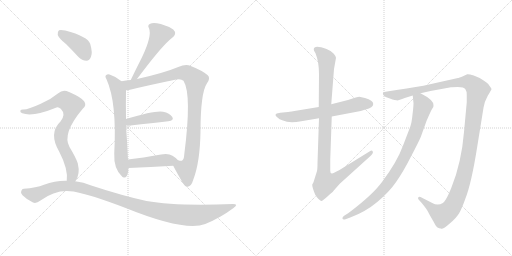
t = 0.00 s
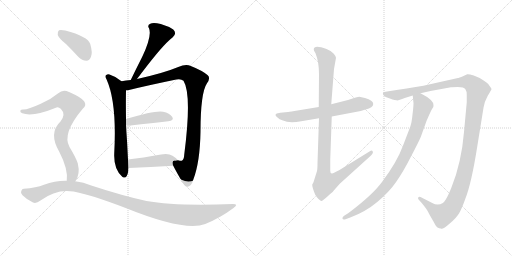
t = 2.09 s
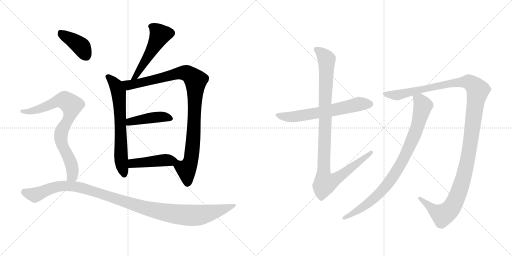
t = 4.18 s
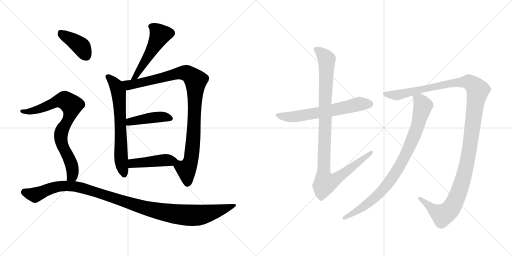
t = 6.27 s
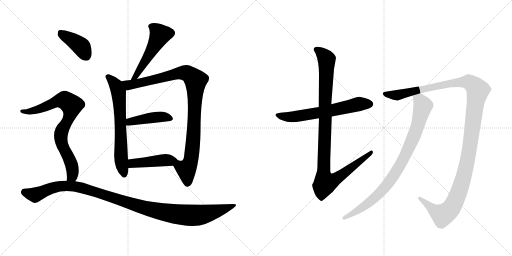
t = 8.36 s
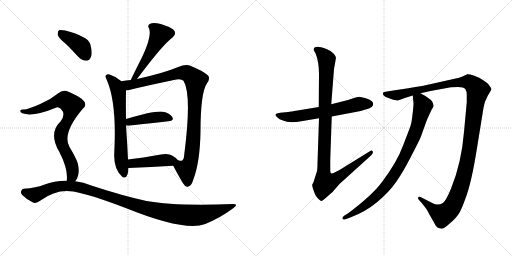
t = 10.45 s

The animated SVG that drew these frames (rendered in a browser with its animation timeline set to each time). Animation: 12 CSS @keyframes rules; one cycle of 10.45 s.

<svg version="1.1" viewBox="0 0 2048 1024" xmlns="http://www.w3.org/2000/svg">
  <g stroke="lightgray" stroke-dasharray="1,1" stroke-width="1" transform="scale(4, 4)">
    <line x1="0" y1="0" x2="256" y2="256"></line>
    <line x1="256" y1="0" x2="0" y2="256"></line>
    <line x1="128" y1="0" x2="128" y2="256"></line>
    <line x1="0" y1="128" x2="256" y2="128"></line>
    <line x1="256" y1="0" x2="512" y2="256"></line>
    <line x1="512" y1="0" x2="256" y2="256"></line>
    <line x1="384" y1="0" x2="384" y2="256"></line>
    <line x1="256" y1="128" x2="512" y2="128"></line>
  </g>
<g transform="scale(1, -1) translate(0, -850)">
   <style type="text/css">
    @keyframes keyframes0 {
      from {
       stroke: black;
       stroke-dashoffset: 517;
       stroke-width: 128;
       }
       63% {
       animation-timing-function: step-end;
       stroke: black;
       stroke-dashoffset: 0;
       stroke-width: 128;
       }
       to {
       stroke: black;
       stroke-width: 1024;
       }
       }
       #make-me-a-hanzi-animation-0 {
         animation: keyframes0 0.670736s both;
         animation-delay: 0.000000s;
         animation-timing-function: linear;
       }
    @keyframes keyframes1 {
      from {
       stroke: black;
       stroke-dashoffset: 661;
       stroke-width: 128;
       }
       68% {
       animation-timing-function: step-end;
       stroke: black;
       stroke-dashoffset: 0;
       stroke-width: 128;
       }
       to {
       stroke: black;
       stroke-width: 1024;
       }
       }
       #make-me-a-hanzi-animation-1 {
         animation: keyframes1 0.787923s both;
         animation-delay: 0.670736s;
         animation-timing-function: linear;
       }
    @keyframes keyframes2 {
      from {
       stroke: black;
       stroke-dashoffset: 979;
       stroke-width: 128;
       }
       76% {
       animation-timing-function: step-end;
       stroke: black;
       stroke-dashoffset: 0;
       stroke-width: 128;
       }
       to {
       stroke: black;
       stroke-width: 1024;
       }
       }
       #make-me-a-hanzi-animation-2 {
         animation: keyframes2 1.046712s both;
         animation-delay: 1.458659s;
         animation-timing-function: linear;
       }
    @keyframes keyframes3 {
      from {
       stroke: black;
       stroke-dashoffset: 432;
       stroke-width: 128;
       }
       58% {
       animation-timing-function: step-end;
       stroke: black;
       stroke-dashoffset: 0;
       stroke-width: 128;
       }
       to {
       stroke: black;
       stroke-width: 1024;
       }
       }
       #make-me-a-hanzi-animation-3 {
         animation: keyframes3 0.601562s both;
         animation-delay: 2.505371s;
         animation-timing-function: linear;
       }
    @keyframes keyframes4 {
      from {
       stroke: black;
       stroke-dashoffset: 444;
       stroke-width: 128;
       }
       59% {
       animation-timing-function: step-end;
       stroke: black;
       stroke-dashoffset: 0;
       stroke-width: 128;
       }
       to {
       stroke: black;
       stroke-width: 1024;
       }
       }
       #make-me-a-hanzi-animation-4 {
         animation: keyframes4 0.611328s both;
         animation-delay: 3.106934s;
         animation-timing-function: linear;
       }
    @keyframes keyframes5 {
      from {
       stroke: black;
       stroke-dashoffset: 396;
       stroke-width: 128;
       }
       56% {
       animation-timing-function: step-end;
       stroke: black;
       stroke-dashoffset: 0;
       stroke-width: 128;
       }
       to {
       stroke: black;
       stroke-width: 1024;
       }
       }
       #make-me-a-hanzi-animation-5 {
         animation: keyframes5 0.572266s both;
         animation-delay: 3.718262s;
         animation-timing-function: linear;
       }
    @keyframes keyframes6 {
      from {
       stroke: black;
       stroke-dashoffset: 790;
       stroke-width: 128;
       }
       72% {
       animation-timing-function: step-end;
       stroke: black;
       stroke-dashoffset: 0;
       stroke-width: 128;
       }
       to {
       stroke: black;
       stroke-width: 1024;
       }
       }
       #make-me-a-hanzi-animation-6 {
         animation: keyframes6 0.892904s both;
         animation-delay: 4.290527s;
         animation-timing-function: linear;
       }
    @keyframes keyframes7 {
      from {
       stroke: black;
       stroke-dashoffset: 1121;
       stroke-width: 128;
       }
       78% {
       animation-timing-function: step-end;
       stroke: black;
       stroke-dashoffset: 0;
       stroke-width: 128;
       }
       to {
       stroke: black;
       stroke-width: 1024;
       }
       }
       #make-me-a-hanzi-animation-7 {
         animation: keyframes7 1.162272s both;
         animation-delay: 5.183431s;
         animation-timing-function: linear;
       }
    @keyframes keyframes8 {
      from {
       stroke: black;
       stroke-dashoffset: 631;
       stroke-width: 128;
       }
       67% {
       animation-timing-function: step-end;
       stroke: black;
       stroke-dashoffset: 0;
       stroke-width: 128;
       }
       to {
       stroke: black;
       stroke-width: 1024;
       }
       }
       #make-me-a-hanzi-animation-8 {
         animation: keyframes8 0.763509s both;
         animation-delay: 6.345703s;
         animation-timing-function: linear;
       }
    @keyframes keyframes9 {
      from {
       stroke: black;
       stroke-dashoffset: 1025;
       stroke-width: 128;
       }
       77% {
       animation-timing-function: step-end;
       stroke: black;
       stroke-dashoffset: 0;
       stroke-width: 128;
       }
       to {
       stroke: black;
       stroke-width: 1024;
       }
       }
       #make-me-a-hanzi-animation-9 {
         animation: keyframes9 1.084147s both;
         animation-delay: 7.109212s;
         animation-timing-function: linear;
       }
    @keyframes keyframes10 {
      from {
       stroke: black;
       stroke-dashoffset: 1291;
       stroke-width: 128;
       }
       81% {
       animation-timing-function: step-end;
       stroke: black;
       stroke-dashoffset: 0;
       stroke-width: 128;
       }
       to {
       stroke: black;
       stroke-width: 1024;
       }
       }
       #make-me-a-hanzi-animation-10 {
         animation: keyframes10 1.300618s both;
         animation-delay: 8.193359s;
         animation-timing-function: linear;
       }
    @keyframes keyframes11 {
      from {
       stroke: black;
       stroke-dashoffset: 872;
       stroke-width: 128;
       }
       74% {
       animation-timing-function: step-end;
       stroke: black;
       stroke-dashoffset: 0;
       stroke-width: 128;
       }
       to {
       stroke: black;
       stroke-width: 1024;
       }
       }
       #make-me-a-hanzi-animation-11 {
         animation: keyframes11 0.959635s both;
         animation-delay: 9.493978s;
         animation-timing-function: linear;
       }
</style>
<path d="M 548 534 Q 638 654 676 688 Q 682 694 690 700 Q 709 716 693 732 Q 674 745 643 754 Q 613 761 601 755 Q 588 749 596 737 Q 609 707 568 621 Q 546 578 523 530 C 510 503 530 510 548 534 Z" fill="lightgray"></path> 
<path d="M 486 525 Q 464 544 438 552 Q 431 555 425 550 Q 418 546 426 533 Q 468 440 457 237 Q 454 174 489 143 Q 490 143 492 141 Q 508 134 513 165 Q 513 172 514 178 L 512 212 Q 509 279 504 348 L 504 374 Q 503 438 504 489 C 504 511 504 511 486 525 Z" fill="lightgray"></path> 
<path d="M 693 187 Q 705 163 732 117 Q 741 101 751 103 Q 766 106 773 131 Q 800 201 802 323 Q 802 479 828 517 Q 843 538 831 549 Q 809 568 763 586 Q 744 596 713 582 Q 656 558 548 534 L 523 530 Q 504 529 486 525 C 456 520 474 484 504 489 Q 510 489 516 490 Q 589 508 705 532 Q 724 536 734 527 Q 768 472 737 232 Q 736 210 727 207 Q 724 206 712 209 C 684 205 684 205 693 187 Z" fill="lightgray"></path> 
<path d="M 504 348 Q 511 347 522 348 Q 609 358 673 365 Q 698 368 689 382 Q 679 398 652 403 Q 622 409 504 374 C 475 366 474 350 504 348 Z" fill="lightgray"></path> 
<path d="M 514 178 Q 602 182 693 187 C 723 189 730 189 712 209 Q 705 218 690 227 Q 674 237 644 232 Q 571 219 512 212 C 482 208 484 177 514 178 Z" fill="lightgray"></path> 
<path d="M 265 673 Q 287 651 313 623 Q 328 607 346 607 Q 358 608 364 623 Q 371 639 361 674 Q 352 704 261 728 Q 243 732 236 729 Q 230 725 231 710 Q 235 697 265 673 Z" fill="lightgray"></path> 
<path d="M 301 125 Q 322 152 311 197 Q 304 219 278 262 Q 247 316 331 415 Q 365 443 285 478 Q 281 481 276 482 Q 252 495 233 477 Q 203 452 163 435 Q 109 410 91 412 Q 84 412 81 407 Q 80 401 89 397 Q 131 381 226 420 Q 233 424 243 415 Q 265 393 242 364 Q 193 318 237 243 Q 273 174 267 127 C 266 97 286 99 301 125 Z" fill="lightgray"></path> 
<path d="M 267 127 Q 221 128 176 111 Q 145 99 95 95 Q 88 95 85 86 Q 81 79 90 69 Q 108 51 132 40 Q 144 34 162 48 Q 226 96 294 84 Q 361 72 500 19 Q 740 -78 821 -46 Q 882 -21 934 18 Q 956 34 932 34 Q 701 25 586 46 Q 490 67 365 108 Q 334 121 301 125 L 267 127 Z" fill="lightgray"></path> 
<path d="M 1275 422 L 1190 408 Q 1163 403 1152 402 L 1121 399 L 1107 396 Q 1104 395 1102 391 Q 1101 387 1110 380 Q 1116 373 1132 368 Q 1156 356 1205 365 L 1276 377 L 1327 384 L 1443 406 L 1462 412 Q 1493 420 1493 434 Q 1493 449 1460 458 Q 1444 462 1437 463 Q 1430 463 1410 456 L 1392 450 L 1325 433 L 1275 422 Z" fill="lightgray"></path> 
<path d="M 1255 652 Q 1255 647 1262 637 Q 1276 602 1276 554 L 1275 422 L 1276 377 L 1270 198 Q 1270 175 1268 166 L 1254 121 L 1249 112 Q 1248 109 1252 95 Q 1257 80 1261 71 Q 1266 62 1274 54 Q 1283 45 1287 46 Q 1291 47 1313 67 Q 1336 87 1336 89 L 1359 115 L 1484 228 Q 1494 238 1491 244 Q 1488 250 1481 246 L 1358 170 Q 1336 158 1331 157 Q 1321 153 1321 167 L 1321 212 L 1327 384 L 1325 433 L 1336 574 L 1344 619 Q 1344 624 1335 635 Q 1327 646 1306 654 Q 1255 673 1255 652 Z" fill="lightgray"></path> 
<path d="M 1682 477 L 1722 486 L 1804 501 Q 1807 502 1831 502 Q 1856 502 1861 494 Q 1867 486 1867 470 L 1867 441 L 1856 322 Q 1846 199 1805 98 Q 1792 66 1783 52 Q 1772 32 1751 32 Q 1739 32 1731 37 L 1682 62 Q 1674 64 1673 60 Q 1670 56 1676 50 L 1686 39 Q 1709 11 1711 5 Q 1714 -2 1735 -38 Q 1744 -56 1750 -60 Q 1757 -64 1763 -64 Q 1771 -69 1799 -44 Q 1827 -20 1837 -2 Q 1847 15 1861 54 Q 1886 117 1909 264 L 1934 419 Q 1937 442 1951 467 Q 1966 491 1966 494 Q 1966 496 1957 508 Q 1952 517 1933 529 Q 1915 541 1895 548 Q 1875 554 1869 553 L 1854 546 Q 1834 538 1832 538 L 1720 513 Q 1672 502 1586 490 L 1548 484 Q 1534 482 1532 479 Q 1530 475 1535 468 Q 1541 462 1554 458 L 1570 452 Q 1578 449 1586 449 Q 1590 446 1619 458 L 1651 468 L 1682 477 Z" fill="lightgray"></path> 
<path d="M 1651 468 L 1654 437 Q 1654 423 1650 392 Q 1647 360 1641 343 L 1613 270 Q 1589 203 1528 122 Q 1490 70 1394 -2 L 1375 -14 Q 1368 -20 1370 -25 Q 1372 -30 1382 -27 L 1401 -20 Q 1461 2 1509 42 Q 1557 82 1585 123 Q 1613 163 1643 222 Q 1674 281 1683 302 L 1706 366 Q 1721 401 1727 412 Q 1736 424 1734 429 Q 1735 450 1682 477 C 1656 491 1648 496 1651 468 Z" fill="lightgray"></path> 
      <clipPath id="make-me-a-hanzi-clip-0">
      <path d="M 548 534 Q 638 654 676 688 Q 682 694 690 700 Q 709 716 693 732 Q 674 745 643 754 Q 613 761 601 755 Q 588 749 596 737 Q 609 707 568 621 Q 546 578 523 530 C 510 503 530 510 548 534 Z" fill="lightgray"></path>
      </clipPath>
      <path clip-path="url(#make-me-a-hanzi-clip-0)" d="M 604 745 L 618 738 L 640 711 L 548 548 L 528 536 " fill="none" id="make-me-a-hanzi-animation-0" stroke-dasharray="389 778" stroke-linecap="round"></path>

      <clipPath id="make-me-a-hanzi-clip-1">
      <path d="M 486 525 Q 464 544 438 552 Q 431 555 425 550 Q 418 546 426 533 Q 468 440 457 237 Q 454 174 489 143 Q 490 143 492 141 Q 508 134 513 165 Q 513 172 514 178 L 512 212 Q 509 279 504 348 L 504 374 Q 503 438 504 489 C 504 511 504 511 486 525 Z" fill="lightgray"></path>
      </clipPath>
      <path clip-path="url(#make-me-a-hanzi-clip-1)" d="M 433 542 L 465 507 L 476 470 L 483 228 L 497 152 " fill="none" id="make-me-a-hanzi-animation-1" stroke-dasharray="533 1066" stroke-linecap="round"></path>

      <clipPath id="make-me-a-hanzi-clip-2">
      <path d="M 693 187 Q 705 163 732 117 Q 741 101 751 103 Q 766 106 773 131 Q 800 201 802 323 Q 802 479 828 517 Q 843 538 831 549 Q 809 568 763 586 Q 744 596 713 582 Q 656 558 548 534 L 523 530 Q 504 529 486 525 C 456 520 474 484 504 489 Q 510 489 516 490 Q 589 508 705 532 Q 724 536 734 527 Q 768 472 737 232 Q 736 210 727 207 Q 724 206 712 209 C 684 205 684 205 693 187 Z" fill="lightgray"></path>
      </clipPath>
      <path clip-path="url(#make-me-a-hanzi-clip-2)" d="M 493 521 L 508 513 L 532 513 L 730 560 L 759 551 L 783 528 L 774 297 L 762 205 L 745 170 L 750 118 " fill="none" id="make-me-a-hanzi-animation-2" stroke-dasharray="851 1702" stroke-linecap="round"></path>

      <clipPath id="make-me-a-hanzi-clip-3">
      <path d="M 504 348 Q 511 347 522 348 Q 609 358 673 365 Q 698 368 689 382 Q 679 398 652 403 Q 622 409 504 374 C 475 366 474 350 504 348 Z" fill="lightgray"></path>
      </clipPath>
      <path clip-path="url(#make-me-a-hanzi-clip-3)" d="M 508 355 L 520 365 L 623 381 L 655 383 L 678 376 " fill="none" id="make-me-a-hanzi-animation-3" stroke-dasharray="304 608" stroke-linecap="round"></path>

      <clipPath id="make-me-a-hanzi-clip-4">
      <path d="M 514 178 Q 602 182 693 187 C 723 189 730 189 712 209 Q 705 218 690 227 Q 674 237 644 232 Q 571 219 512 212 C 482 208 484 177 514 178 Z" fill="lightgray"></path>
      </clipPath>
      <path clip-path="url(#make-me-a-hanzi-clip-4)" d="M 519 207 L 530 196 L 668 210 L 702 208 " fill="none" id="make-me-a-hanzi-animation-4" stroke-dasharray="316 632" stroke-linecap="round"></path>

      <clipPath id="make-me-a-hanzi-clip-5">
      <path d="M 265 673 Q 287 651 313 623 Q 328 607 346 607 Q 358 608 364 623 Q 371 639 361 674 Q 352 704 261 728 Q 243 732 236 729 Q 230 725 231 710 Q 235 697 265 673 Z" fill="lightgray"></path>
      </clipPath>
      <path clip-path="url(#make-me-a-hanzi-clip-5)" d="M 242 720 L 327 662 L 343 628 " fill="none" id="make-me-a-hanzi-animation-5" stroke-dasharray="268 536" stroke-linecap="round"></path>

      <clipPath id="make-me-a-hanzi-clip-6">
      <path d="M 301 125 Q 322 152 311 197 Q 304 219 278 262 Q 247 316 331 415 Q 365 443 285 478 Q 281 481 276 482 Q 252 495 233 477 Q 203 452 163 435 Q 109 410 91 412 Q 84 412 81 407 Q 80 401 89 397 Q 131 381 226 420 Q 233 424 243 415 Q 265 393 242 364 Q 193 318 237 243 Q 273 174 267 127 C 266 97 286 99 301 125 Z" fill="lightgray"></path>
      </clipPath>
      <path clip-path="url(#make-me-a-hanzi-clip-6)" d="M 88 405 L 129 405 L 247 449 L 265 446 L 287 429 L 279 386 L 249 332 L 243 303 L 251 262 L 288 184 L 290 150 L 273 133 " fill="none" id="make-me-a-hanzi-animation-6" stroke-dasharray="662 1324" stroke-linecap="round"></path>

      <clipPath id="make-me-a-hanzi-clip-7">
      <path d="M 267 127 Q 221 128 176 111 Q 145 99 95 95 Q 88 95 85 86 Q 81 79 90 69 Q 108 51 132 40 Q 144 34 162 48 Q 226 96 294 84 Q 361 72 500 19 Q 740 -78 821 -46 Q 882 -21 934 18 Q 956 34 932 34 Q 701 25 586 46 Q 490 67 365 108 Q 334 121 301 125 L 267 127 Z" fill="lightgray"></path>
      </clipPath>
      <path clip-path="url(#make-me-a-hanzi-clip-7)" d="M 99 81 L 140 70 L 232 104 L 305 104 L 605 11 L 747 -11 L 813 -8 L 936 26 " fill="none" id="make-me-a-hanzi-animation-7" stroke-dasharray="993 1986" stroke-linecap="round"></path>

      <clipPath id="make-me-a-hanzi-clip-8">
      <path d="M 1275 422 L 1190 408 Q 1163 403 1152 402 L 1121 399 L 1107 396 Q 1104 395 1102 391 Q 1101 387 1110 380 Q 1116 373 1132 368 Q 1156 356 1205 365 L 1276 377 L 1327 384 L 1443 406 L 1462 412 Q 1493 420 1493 434 Q 1493 449 1460 458 Q 1444 462 1437 463 Q 1430 463 1410 456 L 1392 450 L 1325 433 L 1275 422 Z" fill="lightgray"></path>
      </clipPath>
      <path clip-path="url(#make-me-a-hanzi-clip-8)" d="M 1110 388 L 1177 383 L 1317 406 L 1437 434 L 1480 434 " fill="none" id="make-me-a-hanzi-animation-8" stroke-dasharray="503 1006" stroke-linecap="round"></path>

      <clipPath id="make-me-a-hanzi-clip-9">
      <path d="M 1255 652 Q 1255 647 1262 637 Q 1276 602 1276 554 L 1275 422 L 1276 377 L 1270 198 Q 1270 175 1268 166 L 1254 121 L 1249 112 Q 1248 109 1252 95 Q 1257 80 1261 71 Q 1266 62 1274 54 Q 1283 45 1287 46 Q 1291 47 1313 67 Q 1336 87 1336 89 L 1359 115 L 1484 228 Q 1494 238 1491 244 Q 1488 250 1481 246 L 1358 170 Q 1336 158 1331 157 Q 1321 153 1321 167 L 1321 212 L 1327 384 L 1325 433 L 1336 574 L 1344 619 Q 1344 624 1335 635 Q 1327 646 1306 654 Q 1255 673 1255 652 Z" fill="lightgray"></path>
      </clipPath>
      <path clip-path="url(#make-me-a-hanzi-clip-9)" d="M 1266 652 L 1300 623 L 1307 602 L 1295 166 L 1302 121 L 1349 138 L 1485 241 " fill="none" id="make-me-a-hanzi-animation-9" stroke-dasharray="897 1794" stroke-linecap="round"></path>

      <clipPath id="make-me-a-hanzi-clip-10">
      <path d="M 1682 477 L 1722 486 L 1804 501 Q 1807 502 1831 502 Q 1856 502 1861 494 Q 1867 486 1867 470 L 1867 441 L 1856 322 Q 1846 199 1805 98 Q 1792 66 1783 52 Q 1772 32 1751 32 Q 1739 32 1731 37 L 1682 62 Q 1674 64 1673 60 Q 1670 56 1676 50 L 1686 39 Q 1709 11 1711 5 Q 1714 -2 1735 -38 Q 1744 -56 1750 -60 Q 1757 -64 1763 -64 Q 1771 -69 1799 -44 Q 1827 -20 1837 -2 Q 1847 15 1861 54 Q 1886 117 1909 264 L 1934 419 Q 1937 442 1951 467 Q 1966 491 1966 494 Q 1966 496 1957 508 Q 1952 517 1933 529 Q 1915 541 1895 548 Q 1875 554 1869 553 L 1854 546 Q 1834 538 1832 538 L 1720 513 Q 1672 502 1586 490 L 1548 484 Q 1534 482 1532 479 Q 1530 475 1535 468 Q 1541 462 1554 458 L 1570 452 Q 1578 449 1586 449 Q 1590 446 1619 458 L 1651 468 L 1682 477 Z" fill="lightgray"></path>
      </clipPath>
      <path clip-path="url(#make-me-a-hanzi-clip-10)" d="M 1538 475 L 1592 470 L 1786 514 L 1854 523 L 1879 520 L 1911 489 L 1876 238 L 1846 112 L 1819 41 L 1797 8 L 1770 -10 L 1738 7 L 1679 56 " fill="none" id="make-me-a-hanzi-animation-10" stroke-dasharray="1163 2326" stroke-linecap="round"></path>

      <clipPath id="make-me-a-hanzi-clip-11">
      <path d="M 1651 468 L 1654 437 Q 1654 423 1650 392 Q 1647 360 1641 343 L 1613 270 Q 1589 203 1528 122 Q 1490 70 1394 -2 L 1375 -14 Q 1368 -20 1370 -25 Q 1372 -30 1382 -27 L 1401 -20 Q 1461 2 1509 42 Q 1557 82 1585 123 Q 1613 163 1643 222 Q 1674 281 1683 302 L 1706 366 Q 1721 401 1727 412 Q 1736 424 1734 429 Q 1735 450 1682 477 C 1656 491 1648 496 1651 468 Z" fill="lightgray"></path>
      </clipPath>
      <path clip-path="url(#make-me-a-hanzi-clip-11)" d="M 1659 461 L 1680 447 L 1692 426 L 1657 309 L 1598 185 L 1555 119 L 1503 62 L 1418 -1 L 1377 -21 " fill="none" id="make-me-a-hanzi-animation-11" stroke-dasharray="744 1488" stroke-linecap="round"></path>

</g>
</svg>
